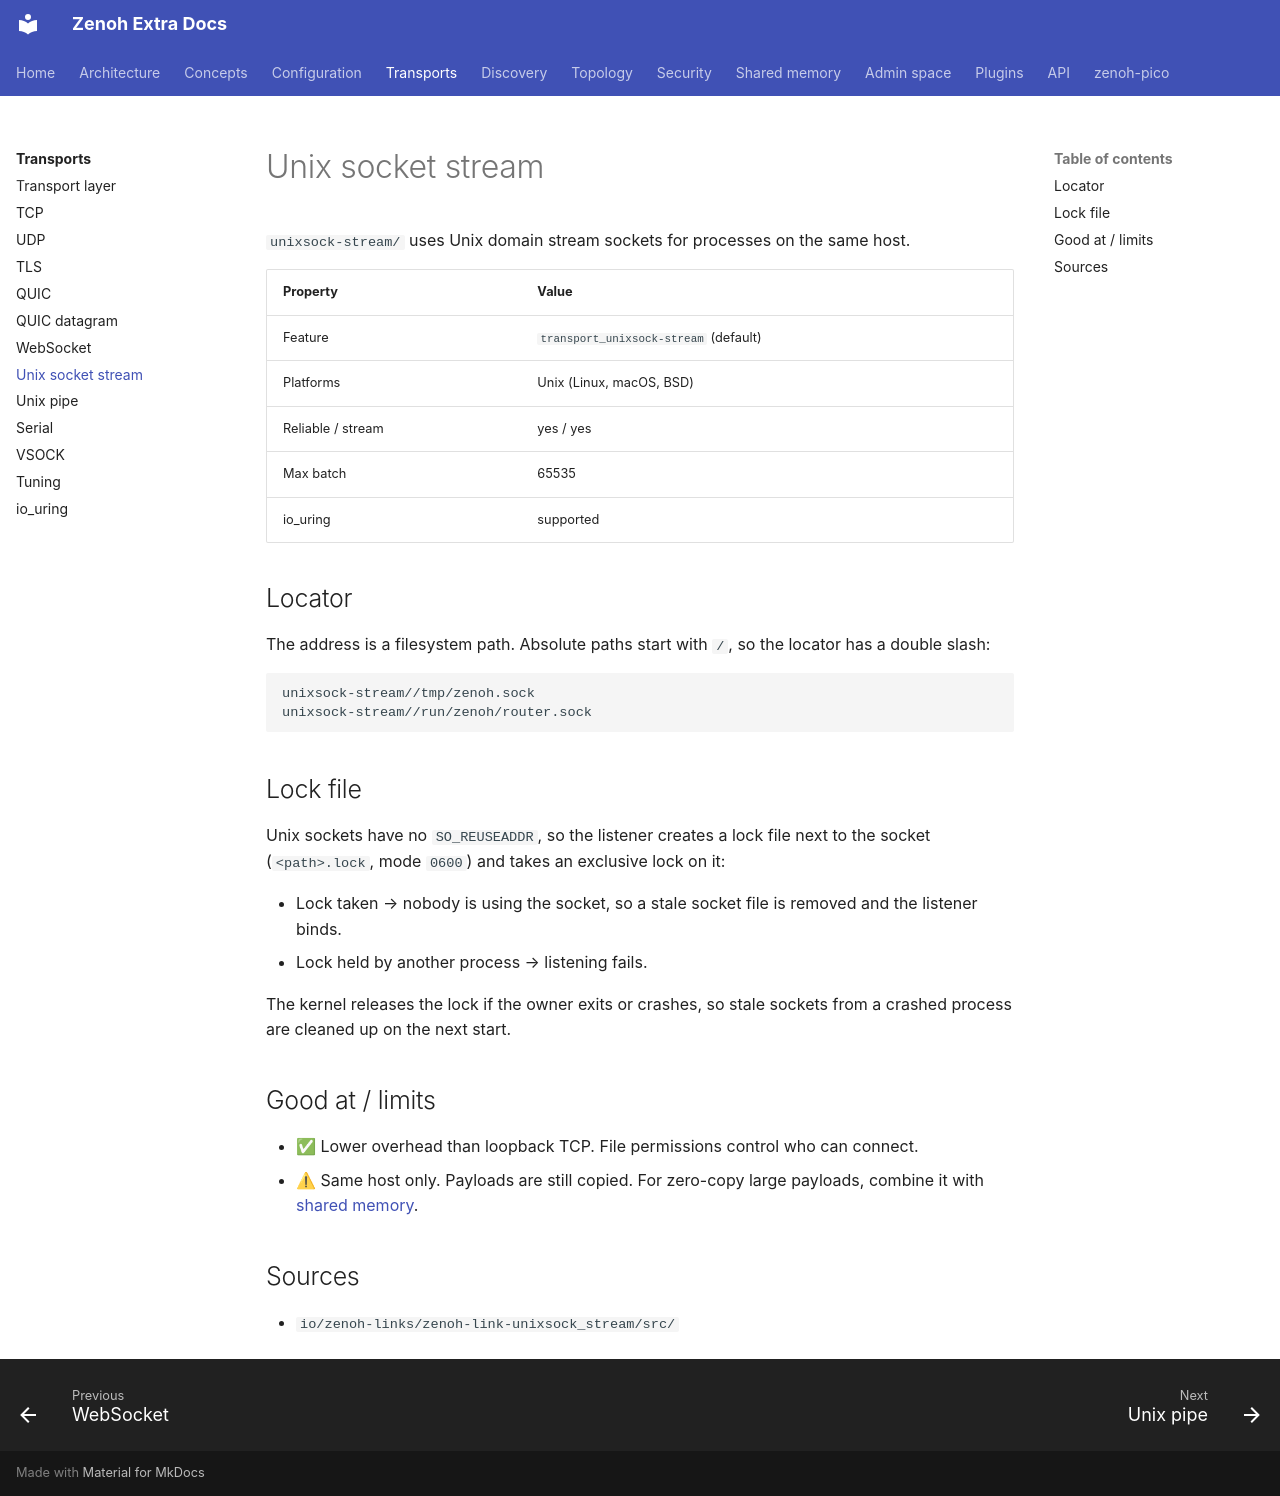

repository: literally-anything/extra-zenoh-docs · page: transports/unixsock-stream/index.html · generator: mkdocs

# Unix socket stream

`unixsock-stream/` uses Unix domain stream sockets for processes on the same host.

| Property | Value |
|---|---|
| Feature | `transport_unixsock-stream` (default) |
| Platforms | Unix (Linux, macOS, BSD) |
| Reliable / stream | yes / yes |
| Max batch | 65535 |
| io_uring | supported |

## Locator

The address is a filesystem path. Absolute paths start with `/`, so the locator has a double slash:

```text
unixsock-stream//tmp/zenoh.sock
unixsock-stream//run/zenoh/router.sock
```

## Lock file

Unix sockets have no `SO_REUSEADDR`, so the listener creates a lock file next to the socket
(`<path>.lock`, mode `0600`) and takes an exclusive lock on it:

- Lock taken → nobody is using the socket, so a stale socket file is removed and the listener binds.
- Lock held by another process → listening fails.

The kernel releases the lock if the owner exits or crashes, so stale sockets from a crashed process are
cleaned up on the next start.

## Good at / limits

- ✅ Lower overhead than loopback TCP. File permissions control who can connect.
- ⚠ Same host only. Payloads are still copied. For zero-copy large payloads, combine it with [shared memory](../shm/index.md).

## Sources

- `io/zenoh-links/zenoh-link-unixsock_stream/src/`
